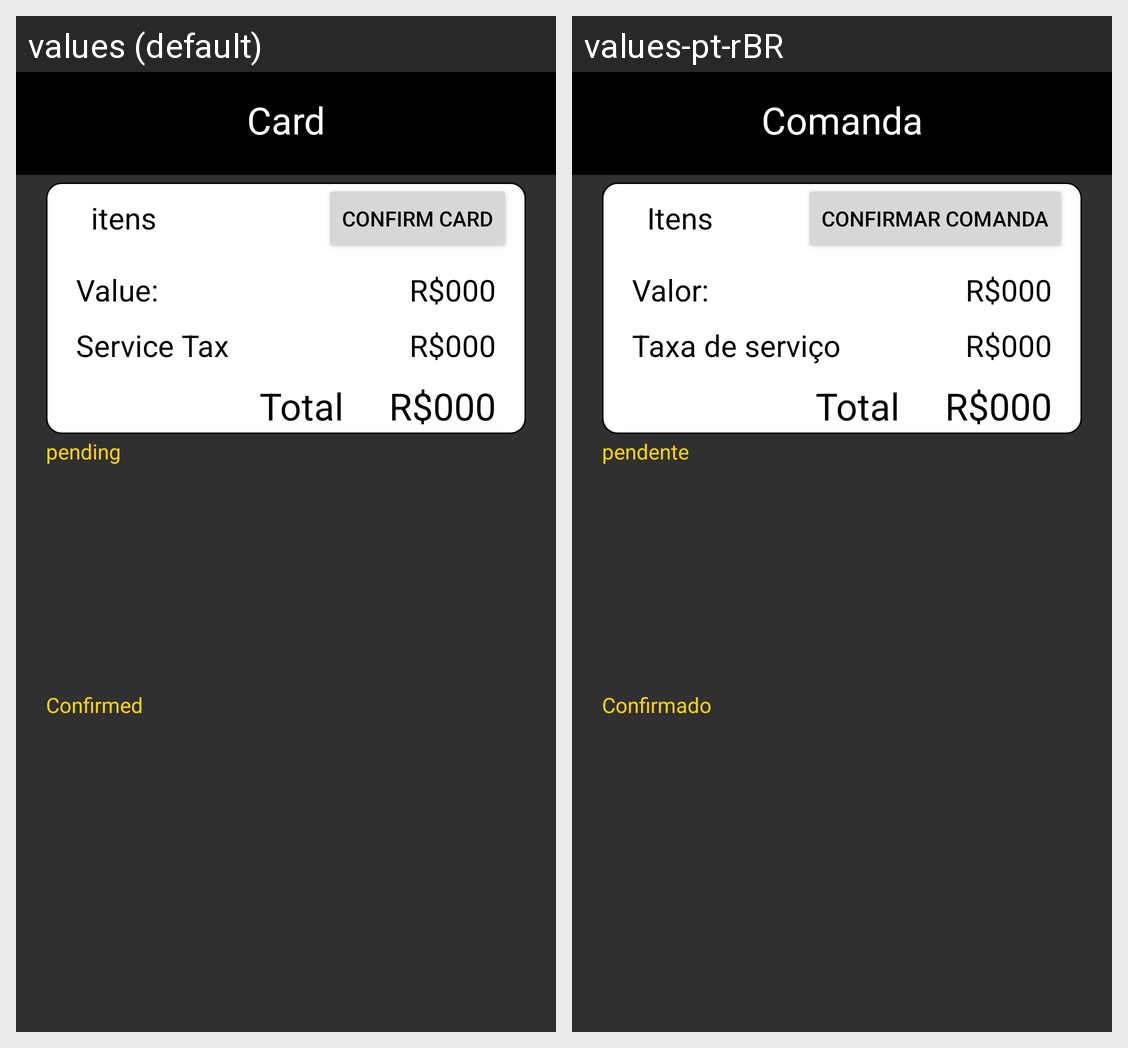

The same Android screen rendered under two of its app's locales, left to right. List the strings drawn on it with the default value and each locale's translation.
Android screen res/layout/card_layout.xml rendered under 2 locales, left to right: values (default), values-pt-rBR. Device: Nexus 5 (rendered at 1080×1920; each locale shown at half size, 540×960, under a caption strip naming it); theme AppTheme.
Strings drawn on this screen, with the default value and each locale's value (text and hints the layout hard-codes, and strings that could not be matched under every locale, appear in the picture but are not listed):

card
  values: Card
  values-pt-rBR: Comanda

itens
  values: itens
  values-pt-rBR: Itens

confirm
  values: Confirm card
  values-pt-rBR: Confirmar comanda

value
  values: Value:
  values-pt-rBR: Valor:

money
  values: R$
  values-pt-rBR: R$

taxService
  values: Service Tax
  values-pt-rBR: Taxa de serviço

total
  values: Total
  values-pt-rBR: Total

pending
  values: pending
  values-pt-rBR: pendente

confirmed
  values: Confirmed
  values-pt-rBR: Confirmado
